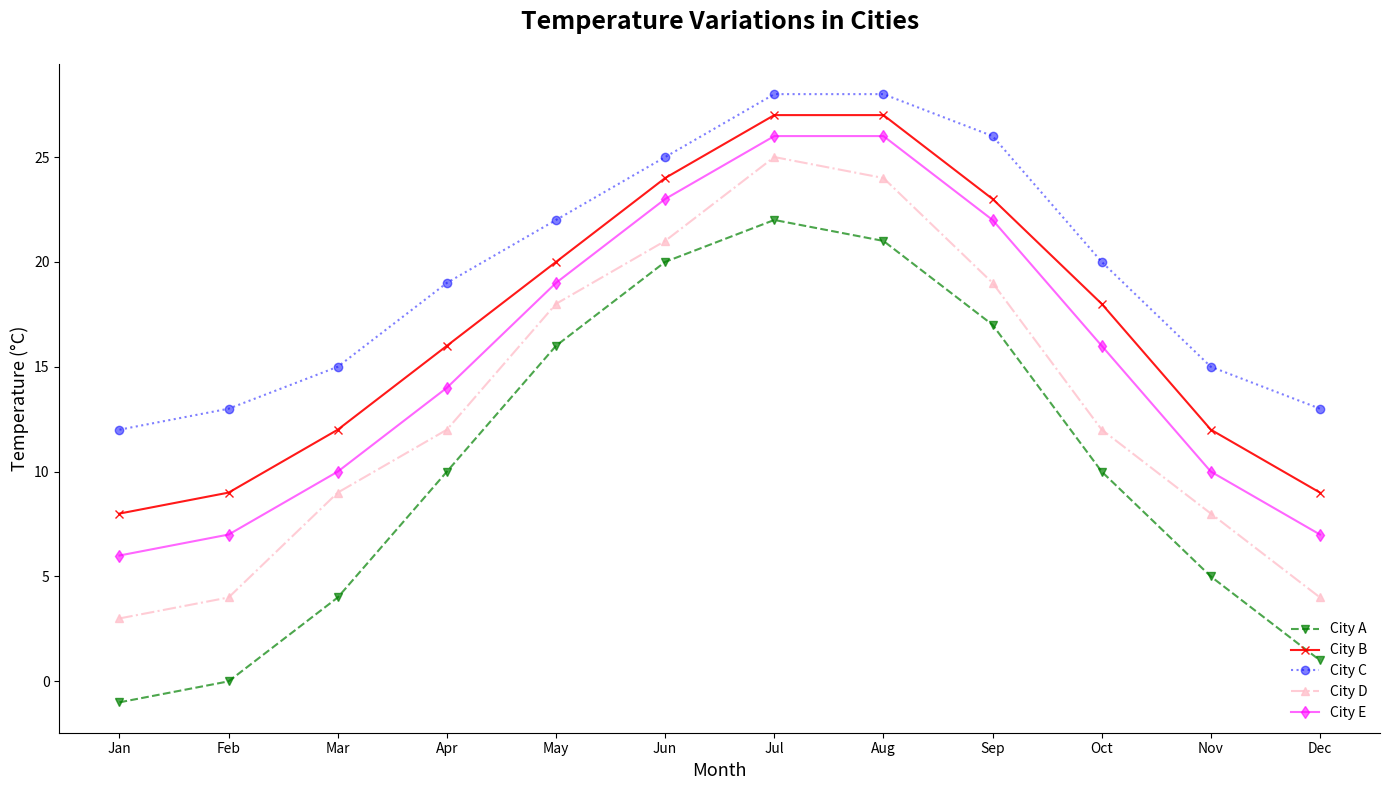

Reproduce this figure in Python.
import matplotlib.pyplot as plt
import numpy as np

months = np.arange(1, 13)
city1_temps = [-1, 0, 4, 10, 16, 20, 22, 21, 17, 10, 5, 1]
city2_temps = [8, 9, 12, 16, 20, 24, 27, 27, 23, 18, 12, 9]
city3_temps = [12, 13, 15, 19, 22, 25, 28, 28, 26, 20, 15, 13]
city4_temps = [3, 4, 9, 12, 18, 21, 25, 24, 19, 12, 8, 4]
city5_temps = [6, 7, 10, 14, 19, 23, 26, 26, 22, 16, 10, 7]

fig, ax = plt.subplots(figsize=(14, 8))

ax.plot(months, city1_temps, marker='v', linestyle='--', color='green', linewidth=1.5, label='City A', alpha=0.7)
ax.plot(months, city2_temps, marker='x', linestyle='-', color='red', linewidth=1.5, label='City B', alpha=0.9)
ax.plot(months, city3_temps, marker='o', linestyle=':', color='blue', linewidth=1.5, label='City C', alpha=0.5)
ax.plot(months, city4_temps, marker='^', linestyle='-.', color='pink', linewidth=1.5, label='City D', alpha=0.8)
ax.plot(months, city5_temps, marker='d', linestyle='-', color='magenta', linewidth=1.5, label='City E', alpha=0.6)

plt.title('Temperature Variations in Cities', fontsize=18, fontweight='bold', pad=25)
plt.xlabel('Month', fontsize=13)
plt.ylabel('Temperature (°C)', fontsize=13)

plt.xticks(months, ['Jan', 'Feb', 'Mar', 'Apr', 'May', 'Jun', 'Jul', 'Aug', 'Sep', 'Oct', 'Nov', 'Dec'])

plt.grid(False)  # Grid removed for stylistic change

plt.legend(loc='lower right', fontsize=10, frameon=False)

ax.spines['top'].set_visible(False)  # Removes the top border
ax.spines['right'].set_visible(False)  # Removes the right border

plt.tight_layout()
plt.show()
